5-way image classification set "dataset" from GitHub (socheadev/mite_research_project); label vocabulary: alcohol, blood, graphic violence, sexual, traffic accident.

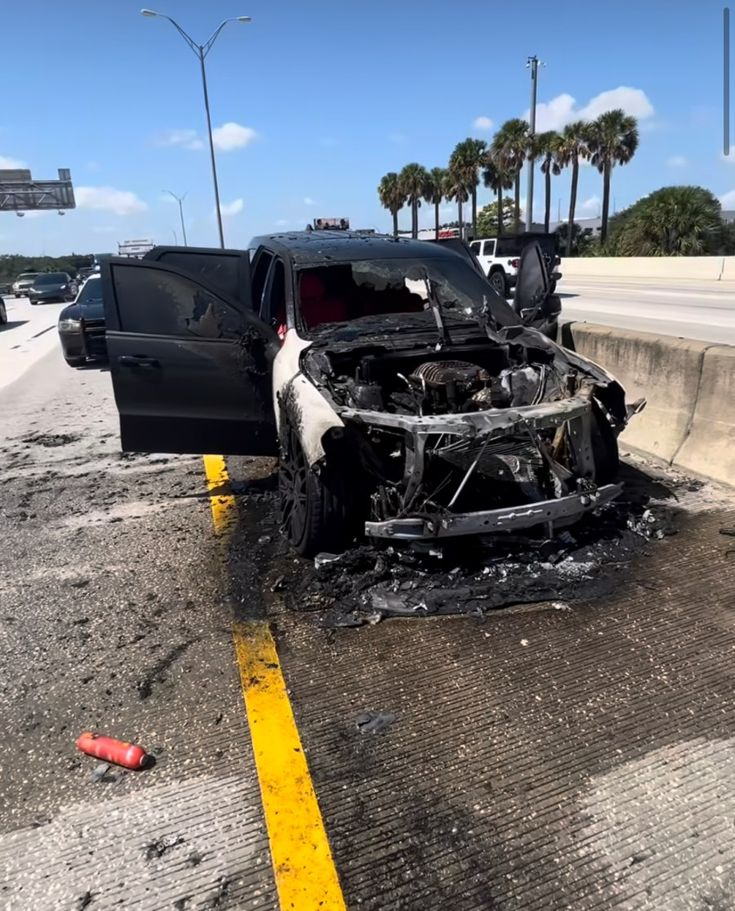
Label: traffic accident

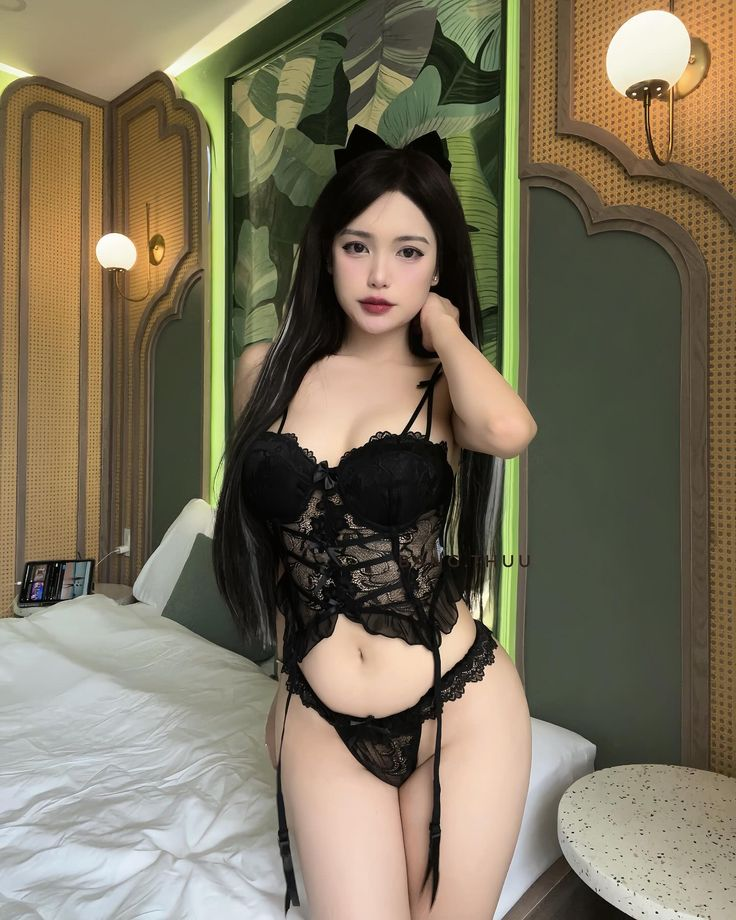
Label: sexual

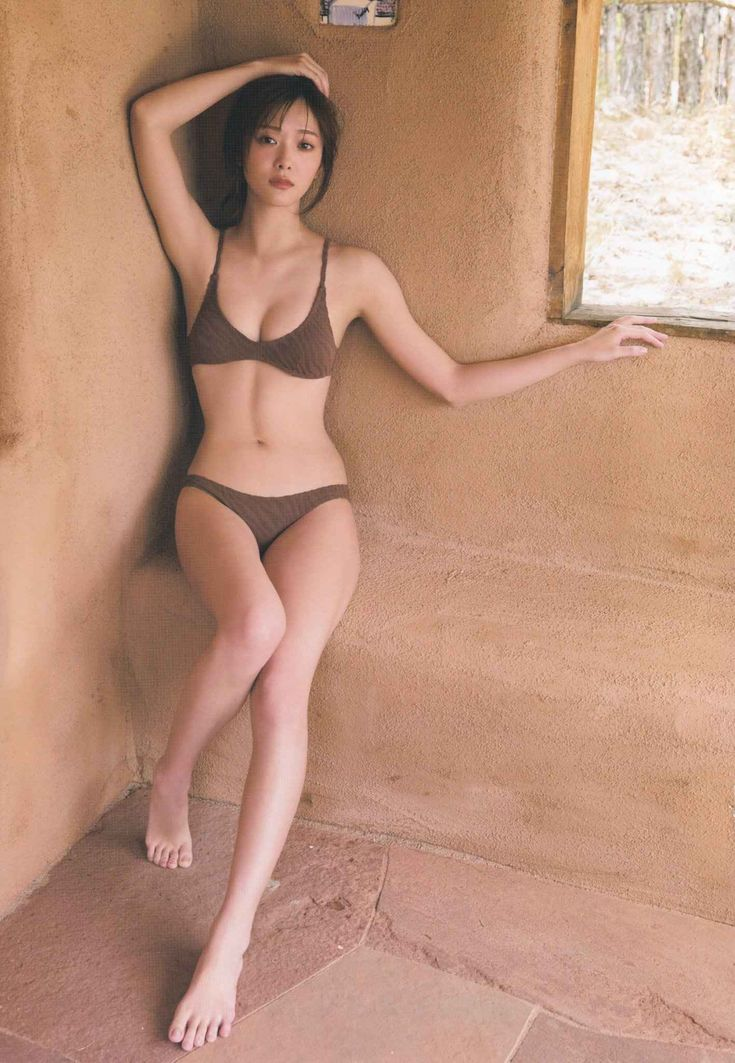
Label: sexual

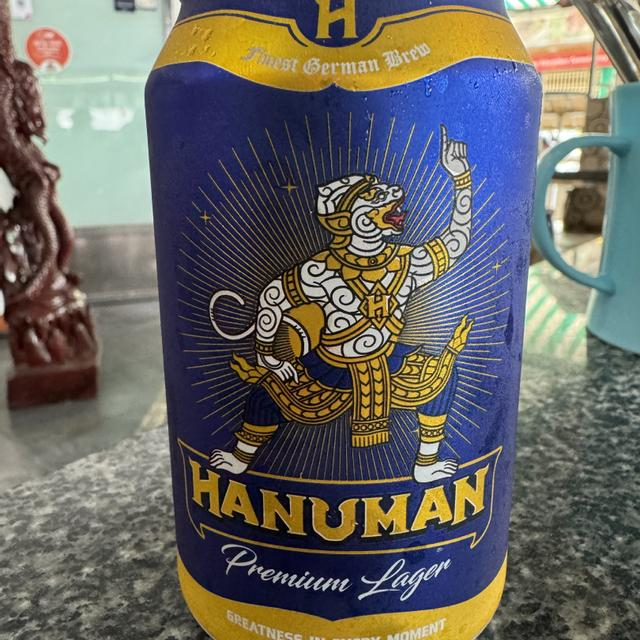
Label: alcohol

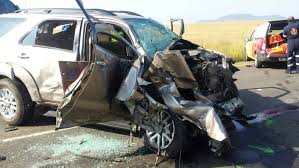
Label: traffic accident

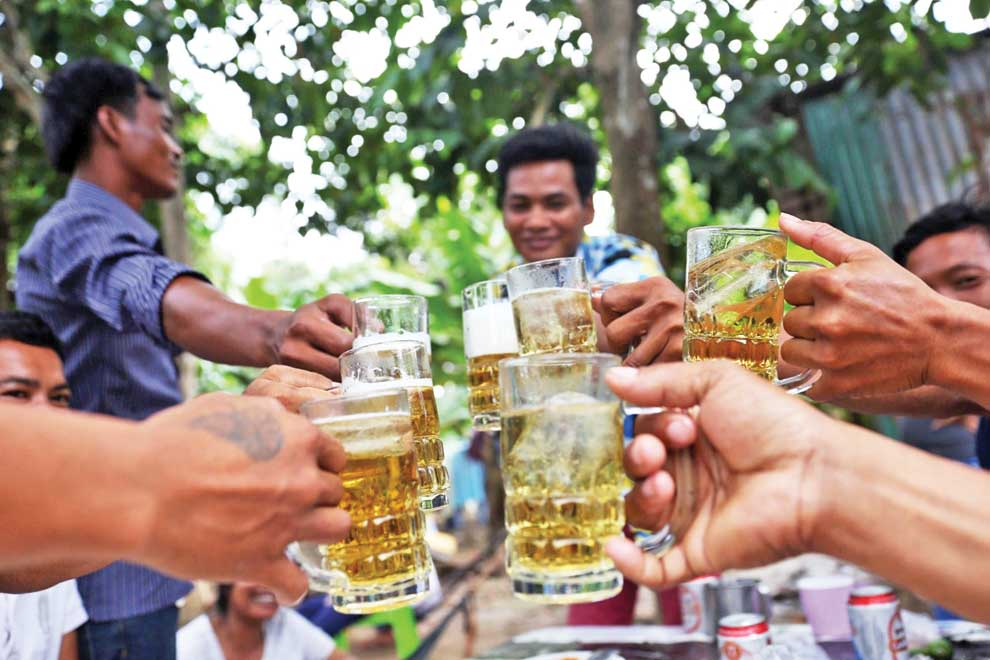
Label: alcohol
